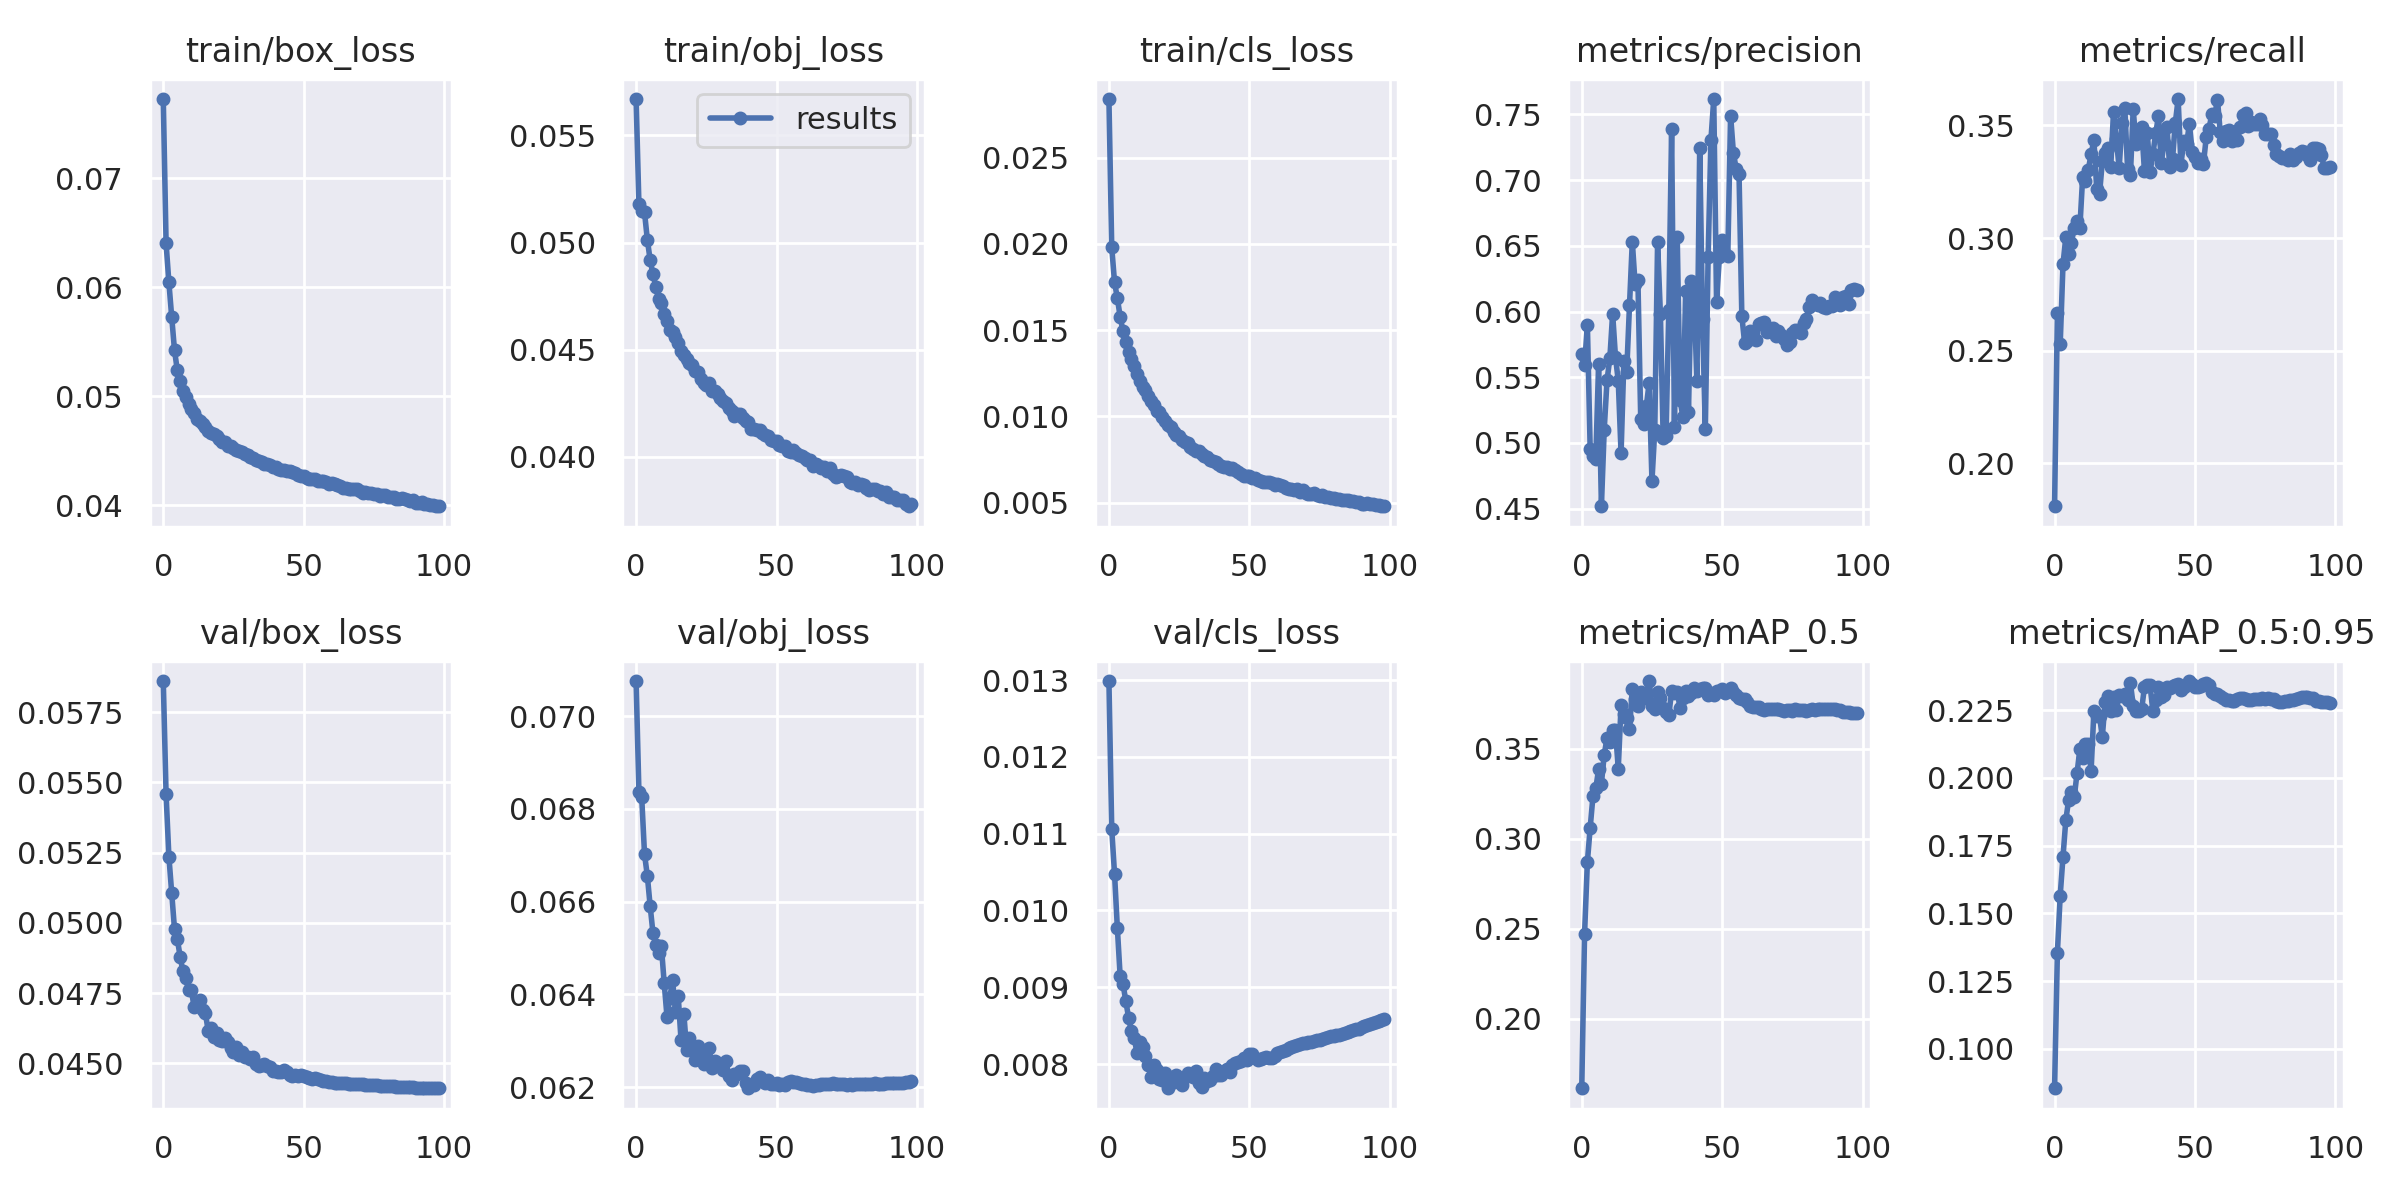

The file beside this chart, header and first rows:
epoch, train/box_loss, train/obj_loss, train/cls_loss, metrics/precision, metrics/recall, metrics/mAP_0.5, metrics/mAP_0.5:0.95, val/box_loss, val/obj_loss, val/cls_loss, x/lr0, x/lr1, x/lr2
0, 0.07724, 0.0567, 0.0284, 0.5677, 0.1809, 0.1615, 0.0854, 0.05861, 0.07076, 0.01299, 0.07003, 0.00333, 0.00333
1, 0.06403, 0.05181, 0.0198, 0.559, 0.2667, 0.247, 0.1354, 0.05457, 0.06838, 0.01106, 0.04001, 0.006641, 0.006641
2, 0.06044, 0.05146, 0.01778, 0.5901, 0.2527, 0.2869, 0.1565, 0.05236, 0.06825, 0.01048, 0.009965, 0.009931, 0.009931
3, 0.05727, 0.0514, 0.01686, 0.4954, 0.2883, 0.306, 0.1709, 0.05106, 0.06702, 0.009773, 0.009901, 0.009901, 0.009901
4, 0.05423, 0.05014, 0.01578, 0.4904, 0.3004, 0.3236, 0.1844, 0.04978, 0.06656, 0.009143, 0.009901, 0.009901, 0.009901
5, 0.05238, 0.04918, 0.01494, 0.4878, 0.293, 0.3279, 0.1918, 0.04943, 0.06591, 0.009047, 0.009868, 0.009868, 0.009868
6, 0.05137, 0.04853, 0.01432, 0.5599, 0.2979, 0.3385, 0.1949, 0.0488, 0.06532, 0.008822, 0.009835, 0.009835, 0.009835
7, 0.0505, 0.04795, 0.01375, 0.4519, 0.3046, 0.3306, 0.1928, 0.04827, 0.06507, 0.008605, 0.009802, 0.009802, 0.009802
8, 0.04995, 0.04738, 0.01331, 0.5101, 0.3077, 0.3465, 0.2018, 0.04803, 0.06488, 0.008429, 0.009769, 0.009769, 0.009769
9, 0.04933, 0.04716, 0.01291, 0.5477, 0.3045, 0.356, 0.2105, 0.04761, 0.06503, 0.008337, 0.009736, 0.009736, 0.009736
10, 0.04887, 0.04665, 0.01245, 0.5644, 0.3271, 0.3538, 0.2073, 0.04759, 0.06425, 0.008148, 0.009703, 0.009703, 0.009703
11, 0.04844, 0.04632, 0.01208, 0.5985, 0.3252, 0.36, 0.2126, 0.047, 0.06352, 0.008284, 0.00967, 0.00967, 0.00967
12, 0.04794, 0.04593, 0.01171, 0.5657, 0.3304, 0.3602, 0.2125, 0.04707, 0.06393, 0.008219, 0.009637, 0.009637, 0.009637
13, 0.04775, 0.04585, 0.01151, 0.5473, 0.3371, 0.3389, 0.2025, 0.04726, 0.0643, 0.008104, 0.009604, 0.009604, 0.009604
14, 0.04749, 0.04558, 0.0112, 0.4922, 0.3436, 0.374, 0.2245, 0.04688, 0.06363, 0.007982, 0.009571, 0.009571, 0.009571
15, 0.04717, 0.0453, 0.0109, 0.5626, 0.3219, 0.3694, 0.223, 0.04679, 0.06396, 0.007829, 0.009538, 0.009538, 0.009538
16, 0.04686, 0.04492, 0.01065, 0.5538, 0.3194, 0.3668, 0.2228, 0.04614, 0.06301, 0.007987, 0.009505, 0.009505, 0.009505
17, 0.04668, 0.04474, 0.01033, 0.6047, 0.334, 0.3606, 0.2151, 0.04624, 0.06358, 0.00792, 0.009472, 0.009472, 0.009472
18, 0.0465, 0.04458, 0.01023, 0.6533, 0.3376, 0.3831, 0.2282, 0.04594, 0.0628, 0.007809, 0.009439, 0.009439, 0.009439
19, 0.04632, 0.04436, 0.009989, 0.6209, 0.3402, 0.3775, 0.2304, 0.04609, 0.06305, 0.007797, 0.009406, 0.009406, 0.009406
20, 0.04608, 0.04427, 0.009748, 0.6242, 0.3316, 0.3736, 0.2248, 0.04584, 0.06281, 0.007888, 0.009373, 0.009373, 0.009373
21, 0.04585, 0.04399, 0.009502, 0.5181, 0.3562, 0.3813, 0.2297, 0.04581, 0.06259, 0.007685, 0.00934, 0.00934, 0.00934
22, 0.0458, 0.04396, 0.009383, 0.5144, 0.3438, 0.3788, 0.2249, 0.0459, 0.0629, 0.00776, 0.009307, 0.009307, 0.009307
23, 0.04547, 0.04364, 0.009109, 0.5281, 0.3311, 0.3782, 0.2304, 0.04577, 0.06279, 0.007769, 0.009274, 0.009274, 0.009274
24, 0.04541, 0.04345, 0.008922, 0.5458, 0.3509, 0.3875, 0.2301, 0.04554, 0.06251, 0.007857, 0.009241, 0.009241, 0.009241
25, 0.04524, 0.04335, 0.008853, 0.4712, 0.3578, 0.3737, 0.231, 0.04541, 0.06263, 0.007795, 0.009208, 0.009208, 0.009208
26, 0.04511, 0.04343, 0.008617, 0.5098, 0.3305, 0.3719, 0.2286, 0.04559, 0.06285, 0.00773, 0.009175, 0.009175, 0.009175
27, 0.04496, 0.04307, 0.008531, 0.6527, 0.328, 0.3811, 0.2351, 0.0453, 0.06241, 0.007833, 0.009142, 0.009142, 0.009142
28, 0.0449, 0.04307, 0.00847, 0.5981, 0.3572, 0.3779, 0.2267, 0.04539, 0.06256, 0.007883, 0.009109, 0.009109, 0.009109
29, 0.04471, 0.04295, 0.008209, 0.5036, 0.3416, 0.3723, 0.2248, 0.04523, 0.06252, 0.007864, 0.009076, 0.009076, 0.009076
30, 0.04461, 0.04273, 0.008122, 0.5052, 0.3431, 0.3704, 0.2248, 0.04523, 0.0625, 0.007828, 0.009043, 0.009043, 0.009043
31, 0.0444, 0.04259, 0.008002, 0.6009, 0.3493, 0.3685, 0.2253, 0.04514, 0.06237, 0.007912, 0.00901, 0.00901, 0.00901
32, 0.04436, 0.04253, 0.008004, 0.7389, 0.3297, 0.3819, 0.2334, 0.04522, 0.06256, 0.00776, 0.008977, 0.008977, 0.008977
33, 0.04421, 0.04228, 0.00784, 0.5124, 0.3465, 0.3808, 0.2344, 0.04499, 0.06223, 0.0077, 0.008944, 0.008944, 0.008944
34, 0.04405, 0.04216, 0.007735, 0.6565, 0.3295, 0.3814, 0.2341, 0.04489, 0.06215, 0.007819, 0.008911, 0.008911, 0.008911
35, 0.04395, 0.04193, 0.007633, 0.533, 0.3372, 0.3727, 0.2247, 0.04496, 0.06227, 0.007784, 0.008878, 0.008878, 0.008878
36, 0.04382, 0.04199, 0.007502, 0.5197, 0.3464, 0.378, 0.2288, 0.04496, 0.06229, 0.007799, 0.008845, 0.008845, 0.008845
37, 0.0438, 0.04199, 0.007419, 0.6154, 0.3541, 0.3818, 0.2337, 0.04492, 0.06236, 0.007846, 0.008812, 0.008812, 0.008812
38, 0.04373, 0.04183, 0.007357, 0.5236, 0.3334, 0.3791, 0.2297, 0.04486, 0.06234, 0.007932, 0.008779, 0.008779, 0.008779
39, 0.04356, 0.0417, 0.007235, 0.6236, 0.3424, 0.3808, 0.2306, 0.04473, 0.06209, 0.007856, 0.008746, 0.008746, 0.008746
40, 0.04356, 0.04162, 0.007139, 0.6115, 0.3494, 0.3837, 0.2335, 0.04471, 0.06197, 0.007861, 0.008713, 0.008713, 0.008713
41, 0.04331, 0.0413, 0.0071, 0.5469, 0.3316, 0.3822, 0.2331, 0.04469, 0.06205, 0.007907, 0.00868, 0.00868, 0.00868
42, 0.04327, 0.04129, 0.007097, 0.7248, 0.3351, 0.3832, 0.2338, 0.0447, 0.06205, 0.007931, 0.008647, 0.008647, 0.008647
43, 0.04322, 0.04124, 0.006971, 0.5943, 0.3512, 0.3835, 0.2344, 0.04475, 0.06216, 0.007899, 0.008614, 0.008614, 0.008614
44, 0.04314, 0.04126, 0.007001, 0.5106, 0.3617, 0.3834, 0.2348, 0.04468, 0.06221, 0.007988, 0.008581, 0.008581, 0.008581
45, 0.04316, 0.04112, 0.006871, 0.6418, 0.3326, 0.3798, 0.2323, 0.0446, 0.06216, 0.00801, 0.008548, 0.008548, 0.008548
46, 0.04304, 0.04103, 0.006792, 0.7308, 0.3432, 0.3809, 0.2336, 0.04454, 0.0621, 0.008024, 0.008515, 0.008515, 0.008515
47, 0.04294, 0.04096, 0.00665, 0.7618, 0.3416, 0.38, 0.2341, 0.04457, 0.06216, 0.008046, 0.008482, 0.008482, 0.008482
48, 0.04275, 0.04079, 0.006558, 0.6074, 0.3507, 0.3817, 0.2358, 0.04455, 0.06208, 0.008083, 0.008449, 0.008449, 0.008449
49, 0.04271, 0.04072, 0.006546, 0.6415, 0.3384, 0.3818, 0.2348, 0.04458, 0.06207, 0.008057, 0.008416, 0.008416, 0.008416
50, 0.04269, 0.04076, 0.00652, 0.6544, 0.3361, 0.3831, 0.2336, 0.04455, 0.06209, 0.008128, 0.008383, 0.008383, 0.008383
51, 0.04256, 0.04057, 0.00641, 0.6437, 0.3333, 0.381, 0.2337, 0.04451, 0.06204, 0.008136, 0.00835, 0.00835, 0.00835
52, 0.04245, 0.04052, 0.006431, 0.6423, 0.335, 0.3821, 0.2338, 0.04447, 0.06207, 0.008081, 0.008317, 0.008317, 0.008317
53, 0.04242, 0.04049, 0.006314, 0.7492, 0.3329, 0.3834, 0.2348, 0.04444, 0.06205, 0.008056, 0.008284, 0.008284, 0.008284
54, 0.0424, 0.04029, 0.006246, 0.7208, 0.3447, 0.3814, 0.2352, 0.04446, 0.06212, 0.008063, 0.008251, 0.008251, 0.008251
55, 0.04226, 0.04024, 0.006182, 0.7083, 0.3486, 0.3797, 0.2341, 0.04442, 0.06212, 0.008075, 0.008218, 0.008218, 0.008218
56, 0.04224, 0.04031, 0.006212, 0.705, 0.355, 0.3782, 0.2317, 0.0444, 0.0621, 0.008086, 0.008185, 0.008185, 0.008185
57, 0.04224, 0.0402, 0.006198, 0.5967, 0.3542, 0.3775, 0.2311, 0.04438, 0.06211, 0.008075, 0.008152, 0.008152, 0.008152
58, 0.04212, 0.04007, 0.006143, 0.576, 0.3614, 0.3773, 0.231, 0.04438, 0.0621, 0.008083, 0.008119, 0.008119, 0.008119
59, 0.042, 0.04003, 0.00604, 0.5778, 0.3469, 0.3757, 0.2304, 0.04434, 0.06206, 0.008111, 0.008086, 0.008086, 0.008086
... 39 more rows
